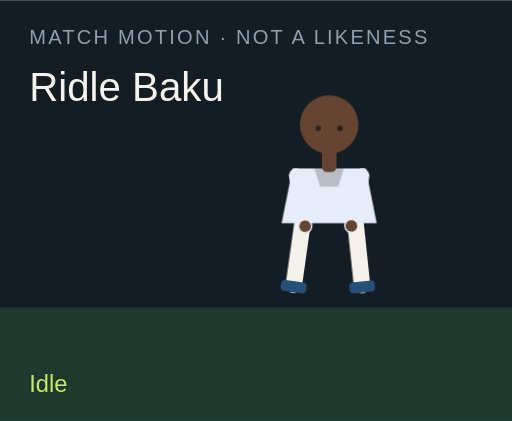
t = 0.00 s
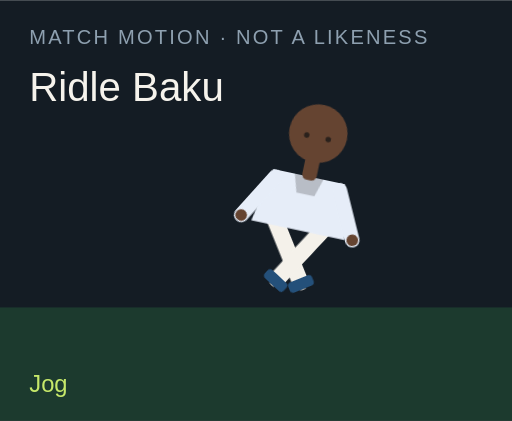
t = 1.50 s
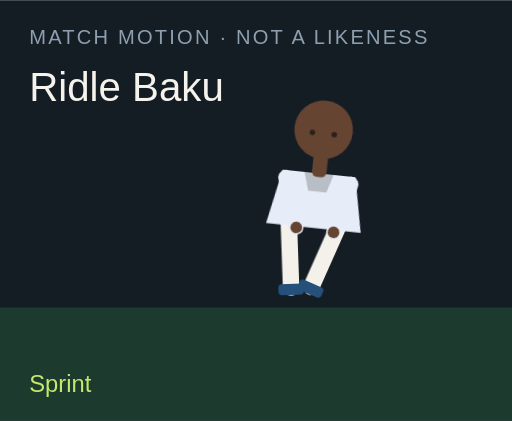
t = 3.00 s
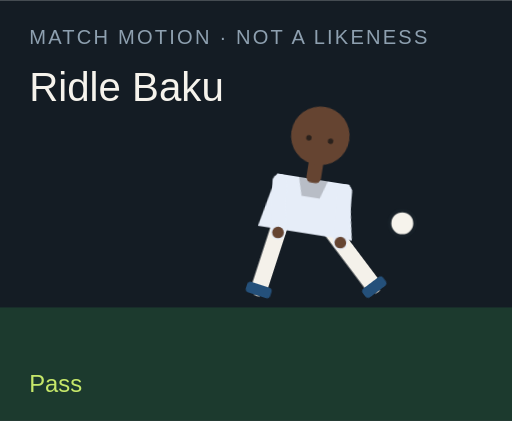
t = 4.50 s
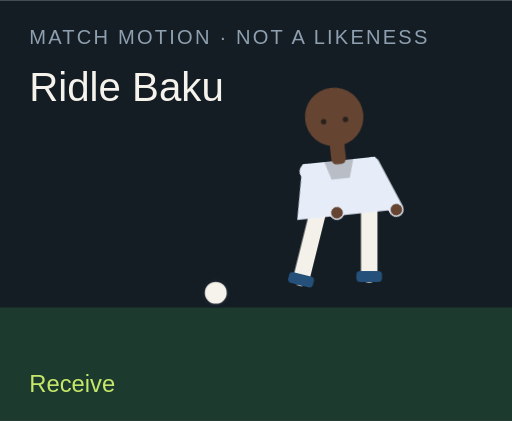
t = 6.00 s
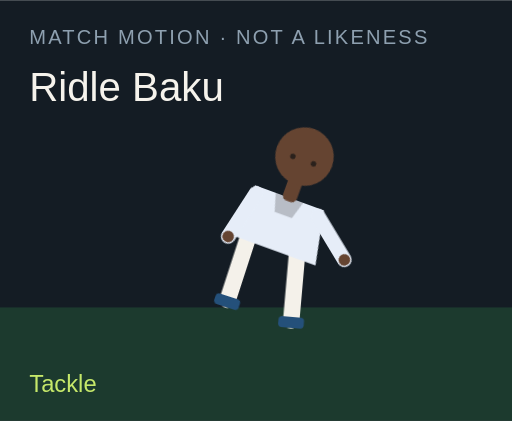
t = 7.50 s

The animated SVG that drew these frames (rendered in a browser with its animation timeline set to each time). Animation: 18 CSS @keyframes rules; one cycle of 9.00 s, repeats indefinitely.

<?xml version="1.0" encoding="UTF-8"?>
<svg xmlns="http://www.w3.org/2000/svg" viewBox="0 0 280 230" role="img">
  <style>@media (prefers-reduced-motion: reduce){animate,animateTransform{display:none}}</style>
  <rect width="280" height="230" fill="#141c24"/>
  <rect y="168" width="280" height="62" fill="#1c3a2e"/>
  <text x="16" y="24" fill="#8ea0b0" font-family="Arial,sans-serif" font-size="11" letter-spacing="1.2">MATCH MOTION · NOT A LIKENESS</text>
  <text x="16" y="55" fill="#f6f3ec" font-family="Impact,sans-serif" font-size="22">Ridle Baku</text>
  <circle r="7" fill="#f6f3ec" stroke="#172028" stroke-width="2" id="motion-47566" cx="150" cy="160" opacity="0">
    
    
    
  </circle>
  <g transform="translate(132 40)">
    <g id="motion-47588" transform="rotate(0 48 90)">
      
      <g id="motion-47590" transform="translate(0 0)">
        
        <g transform="translate(34 78)"><g id="motion-47592" transform="rotate(8)"><path d="M0 0 V38" stroke="#f4f1ea" stroke-width="9" stroke-linecap="round"/><rect x="-7" y="36" width="14" height="6" rx="2" fill="#24507a"/></g></g>
        <g transform="translate(62 78)"><g id="motion-47594" transform="rotate(-6)"><path d="M0 0 V38" stroke="#f4f1ea" stroke-width="9" stroke-linecap="round"/><rect x="-7" y="36" width="14" height="6" rx="2" fill="#24507a"/></g></g>
        <path d="M28 52 h40 l6 30 H22 Z" fill="#e6edf8"/>
        <path d="M40 52 h16 l-3 10 H43 Z" fill="#000" opacity=".2"/>
        <g transform="translate(30 56)"><g id="motion-47596" transform="rotate(-10)"><path d="M0 0 V28" stroke="#e6edf8" stroke-width="8" stroke-linecap="round"/><circle cx="0" cy="28" r="3.2" fill="#654431"/></g></g>
        <g transform="translate(66 56)"><g id="motion-47598" transform="rotate(12)"><path d="M0 0 V28" stroke="#e6edf8" stroke-width="8" stroke-linecap="round"/><circle cx="0" cy="28" r="3.2" fill="#654431"/></g></g>
        <rect x="44" y="40" width="8" height="14" rx="3" fill="#654431"/>
        <circle cx="48" cy="28" r="16" fill="#654431"/>
        
        <circle cx="42" cy="30" r="1.5" fill="#2a211c"/><circle cx="54" cy="30" r="1.5" fill="#2a211c"/>
      </g>
    </g>
  </g>
  <text x="16" y="214" fill="#c6e86a" font-family="Arial,sans-serif" font-size="13" opacity="1" id="motion-47570">Idle</text><text x="16" y="214" fill="#c6e86a" font-family="Arial,sans-serif" font-size="13" opacity="0" id="motion-47572">Jog</text><text x="16" y="214" fill="#c6e86a" font-family="Arial,sans-serif" font-size="13" opacity="0" id="motion-47574">Sprint</text><text x="16" y="214" fill="#c6e86a" font-family="Arial,sans-serif" font-size="13" opacity="0" id="motion-47576">Dribble</text><text x="16" y="214" fill="#c6e86a" font-family="Arial,sans-serif" font-size="13" opacity="0" id="motion-47578">Pass</text><text x="16" y="214" fill="#c6e86a" font-family="Arial,sans-serif" font-size="13" opacity="0" id="motion-47580">Shoot</text><text x="16" y="214" fill="#c6e86a" font-family="Arial,sans-serif" font-size="13" opacity="0" id="motion-47582">Receive</text><text x="16" y="214" fill="#c6e86a" font-family="Arial,sans-serif" font-size="13" opacity="0" id="motion-47584">Tackle</text><text x="16" y="214" fill="#c6e86a" font-family="Arial,sans-serif" font-size="13" opacity="0" id="motion-47586">Point</text>
<style>@keyframes track-47567{0%{cx:150px}11.1%{cx:156px}22.2%{cx:164px}33.300000000000004%{cx:142px}44.4%{cx:190px}55.60000000000001%{cx:250px}66.7%{cx:118px}77.8%{cx:150px}88.9%{cx:150px}100%{cx:150px}}@keyframes track-47568{0%{cy:160px}11.1%{cy:158px}22.2%{cy:154px}33.300000000000004%{cy:156px}44.4%{cy:148px}55.60000000000001%{cy:96px}66.7%{cy:160px}77.8%{cy:160px}88.9%{cy:160px}100%{cy:160px}}@keyframes track-47569{0%{opacity:0}11.1%{opacity:0}22.2%{opacity:0}33.300000000000004%{opacity:1}44.4%{opacity:1}55.60000000000001%{opacity:1}66.7%{opacity:1}77.8%{opacity:0}88.9%{opacity:0}100%{opacity:0}}@keyframes track-47571{0%{opacity:1}11.1%{opacity:0}22.2%{opacity:0}33.300000000000004%{opacity:0}44.4%{opacity:0}55.60000000000001%{opacity:0}66.7%{opacity:0}77.8%{opacity:0}88.9%{opacity:0}100%{opacity:1}}@keyframes track-47573{0%{opacity:0}11.1%{opacity:1}22.2%{opacity:0}33.300000000000004%{opacity:0}44.4%{opacity:0}55.60000000000001%{opacity:0}66.7%{opacity:0}77.8%{opacity:0}88.9%{opacity:0}100%{opacity:0}}@keyframes track-47575{0%{opacity:0}11.1%{opacity:0}22.2%{opacity:1}33.300000000000004%{opacity:0}44.4%{opacity:0}55.60000000000001%{opacity:0}66.7%{opacity:0}77.8%{opacity:0}88.9%{opacity:0}100%{opacity:0}}@keyframes track-47577{0%{opacity:0}11.1%{opacity:0}22.2%{opacity:0}33.300000000000004%{opacity:1}44.4%{opacity:0}55.60000000000001%{opacity:0}66.7%{opacity:0}77.8%{opacity:0}88.9%{opacity:0}100%{opacity:0}}@keyframes track-47579{0%{opacity:0}11.1%{opacity:0}22.2%{opacity:0}33.300000000000004%{opacity:0}44.4%{opacity:1}55.60000000000001%{opacity:0}66.7%{opacity:0}77.8%{opacity:0}88.9%{opacity:0}100%{opacity:0}}@keyframes track-47581{0%{opacity:0}11.1%{opacity:0}22.2%{opacity:0}33.300000000000004%{opacity:0}44.4%{opacity:0}55.60000000000001%{opacity:1}66.7%{opacity:0}77.8%{opacity:0}88.9%{opacity:0}100%{opacity:0}}@keyframes track-47583{0%{opacity:0}11.1%{opacity:0}22.2%{opacity:0}33.300000000000004%{opacity:0}44.4%{opacity:0}55.60000000000001%{opacity:0}66.7%{opacity:1}77.8%{opacity:0}88.9%{opacity:0}100%{opacity:0}}@keyframes track-47585{0%{opacity:0}11.1%{opacity:0}22.2%{opacity:0}33.300000000000004%{opacity:0}44.4%{opacity:0}55.60000000000001%{opacity:0}66.7%{opacity:0}77.8%{opacity:1}88.9%{opacity:0}100%{opacity:0}}@keyframes track-47587{0%{opacity:0}11.1%{opacity:0}22.2%{opacity:0}33.300000000000004%{opacity:0}44.4%{opacity:0}55.60000000000001%{opacity:0}66.7%{opacity:0}77.8%{opacity:0}88.9%{opacity:1}100%{opacity:0}}@keyframes track-47589{0%{transform:rotate(0deg)}11.1%{transform:rotate(8deg)}22.2%{transform:rotate(16deg)}33.300000000000004%{transform:rotate(6deg)}44.4%{transform:rotate(4deg)}55.60000000000001%{transform:rotate(14deg)}66.7%{transform:rotate(-6deg)}77.8%{transform:rotate(34deg)}88.9%{transform:rotate(6deg)}100%{transform:rotate(0deg)}}@keyframes track-47591{0%{transform:translate(0px,0px)}11.1%{transform:translate(0px,-3px)}22.2%{transform:translate(0px,-6px)}33.300000000000004%{transform:translate(0px,-2px)}44.4%{transform:translate(0px,2px)}55.60000000000001%{transform:translate(0px,-4px)}66.7%{transform:translate(0px,1px)}77.8%{transform:translate(0px,10px)}88.9%{transform:translate(0px,-4px)}100%{transform:translate(0px,0px)}}@keyframes track-47593{0%{transform:rotate(8deg)}11.1%{transform:rotate(-26deg)}22.2%{transform:rotate(-42deg)}33.300000000000004%{transform:rotate(-8deg)}44.4%{transform:rotate(6deg)}55.60000000000001%{transform:rotate(12deg)}66.7%{transform:rotate(20deg)}77.8%{transform:rotate(-8deg)}88.9%{transform:rotate(4deg)}100%{transform:rotate(8deg)}}@keyframes track-47595{0%{transform:rotate(-6deg)}11.1%{transform:rotate(24deg)}22.2%{transform:rotate(38deg)}33.300000000000004%{transform:rotate(18deg)}44.4%{transform:rotate(-38deg)}55.60000000000001%{transform:rotate(-54deg)}66.7%{transform:rotate(6deg)}77.8%{transform:rotate(-22deg)}88.9%{transform:rotate(-8deg)}100%{transform:rotate(-6deg)}}@keyframes track-47597{0%{transform:rotate(-10deg)}11.1%{transform:rotate(24deg)}22.2%{transform:rotate(36deg)}33.300000000000004%{transform:rotate(-18deg)}44.4%{transform:rotate(10deg)}55.60000000000001%{transform:rotate(-24deg)}66.7%{transform:rotate(-30deg)}77.8%{transform:rotate(12deg)}88.9%{transform:rotate(14deg)}100%{transform:rotate(-10deg)}}@keyframes track-47599{0%{transform:rotate(12deg)}11.1%{transform:rotate(-20deg)}22.2%{transform:rotate(-32deg)}33.300000000000004%{transform:rotate(14deg)}44.4%{transform:rotate(-26deg)}55.60000000000001%{transform:rotate(18deg)}66.7%{transform:rotate(-22deg)}77.8%{transform:rotate(-6deg)}88.9%{transform:rotate(-96deg)}100%{transform:rotate(12deg)}}@media(prefers-reduced-motion:no-preference){#motion-47566{animation:track-47567 9s linear infinite both,track-47568 9s linear infinite both,track-47569 9s steps(1,end) infinite both}#motion-47570{animation:track-47571 9s steps(1,end) infinite both}#motion-47572{animation:track-47573 9s steps(1,end) infinite both}#motion-47574{animation:track-47575 9s steps(1,end) infinite both}#motion-47576{animation:track-47577 9s steps(1,end) infinite both}#motion-47578{animation:track-47579 9s steps(1,end) infinite both}#motion-47580{animation:track-47581 9s steps(1,end) infinite both}#motion-47582{animation:track-47583 9s steps(1,end) infinite both}#motion-47584{animation:track-47585 9s steps(1,end) infinite both}#motion-47586{animation:track-47587 9s steps(1,end) infinite both}#motion-47588{animation:track-47589 9s linear infinite both}#motion-47590{animation:track-47591 9s linear infinite both}#motion-47592{animation:track-47593 9s linear infinite both}#motion-47594{animation:track-47595 9s linear infinite both}#motion-47596{animation:track-47597 9s linear infinite both}#motion-47598{animation:track-47599 9s linear infinite both}}</style></svg>
